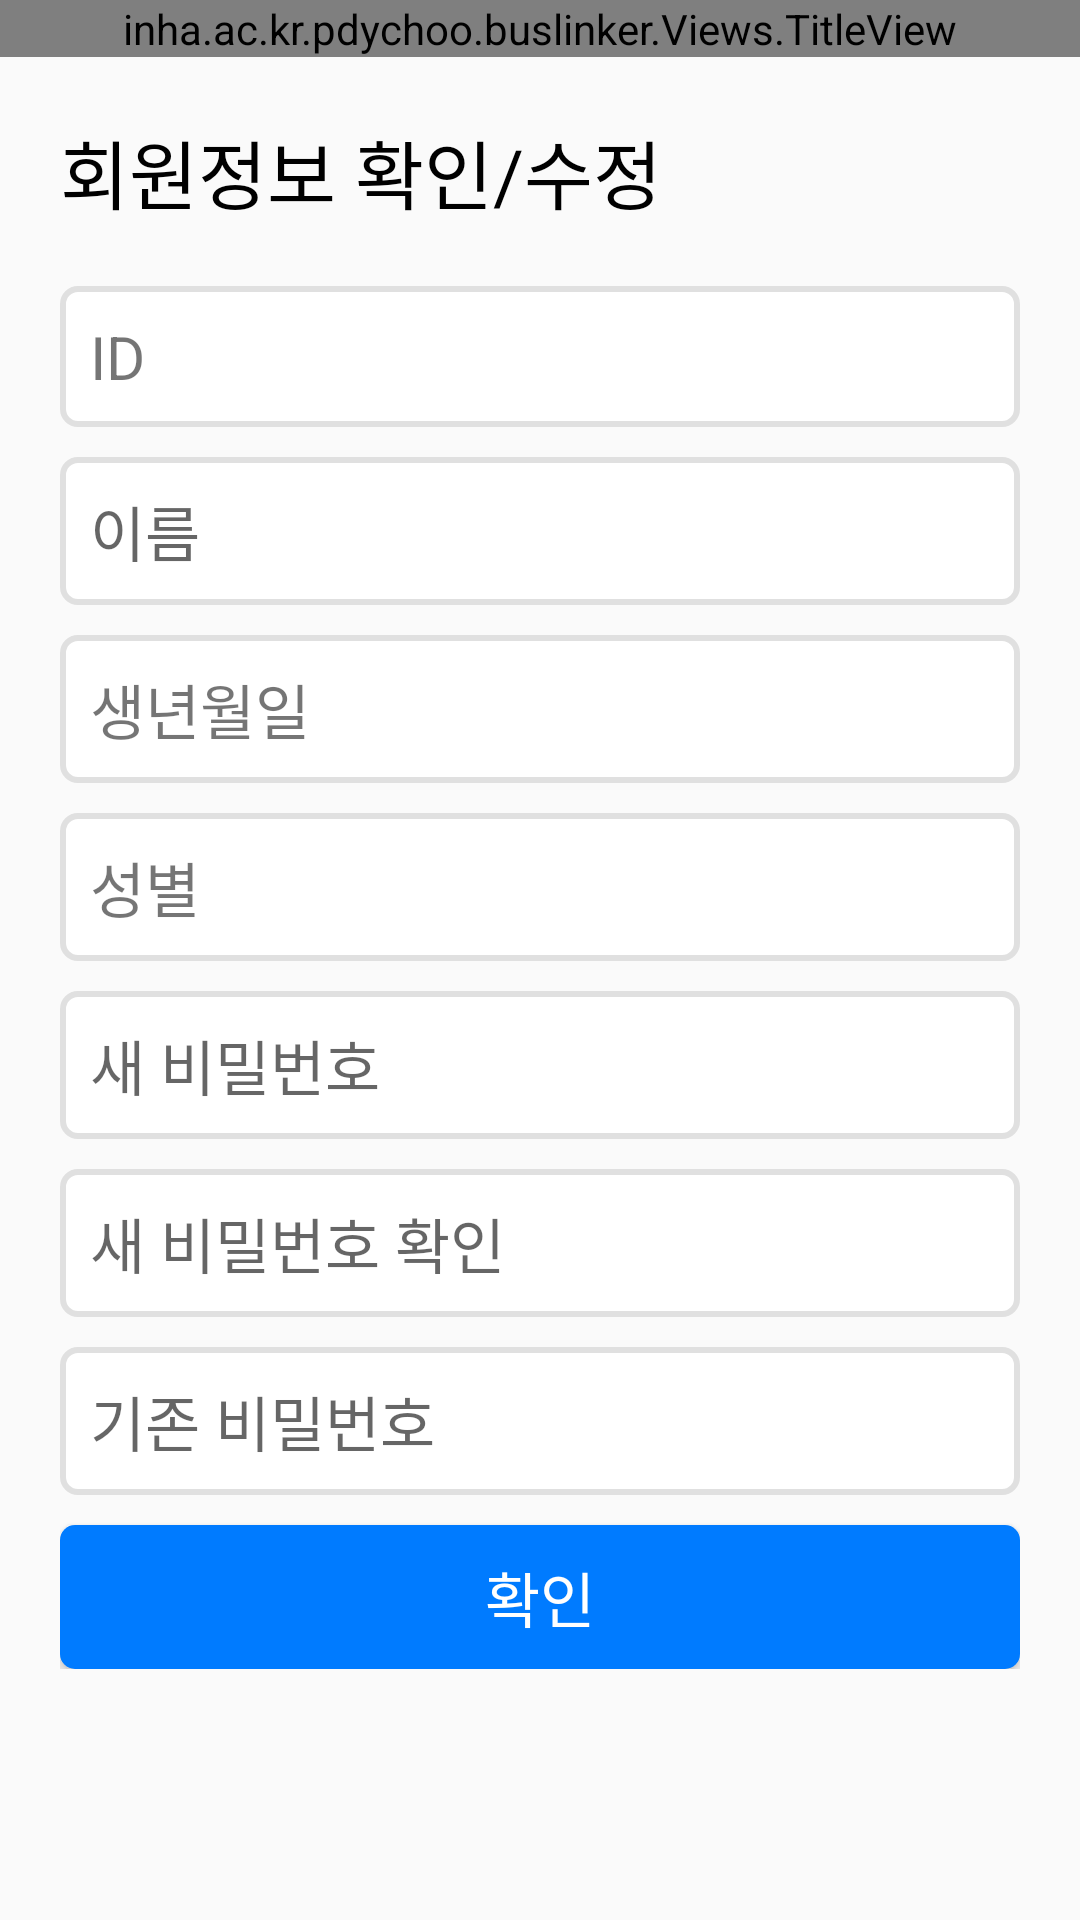

The Android layout XML behind this screen, and the referenced resources:
<!-- AndroidManifest.xml: application theme AppTheme -->
<!-- res/layout/activity_account.xml -->
<?xml version="1.0" encoding="utf-8"?>
<android.support.v4.widget.DrawerLayout
        android:id="@+id/drawerLayout"
        xmlns:android="http://schemas.android.com/apk/res/android"
        xmlns:tools="http://schemas.android.com/tools"
        android:layout_width="match_parent"
        android:layout_height="match_parent"
        tools:context=".Account.AccountActivity">

    <LinearLayout android:layout_width="match_parent"
                  android:layout_height="match_parent"
                  android:orientation="vertical">

        <inha.ac.kr.pdychoo.buslinker.Views.TitleView
                android:layout_width="match_parent"
                android:layout_height="wrap_content"/>

        <ScrollView android:layout_width="match_parent" android:layout_height="match_parent"
                    android:layout_marginHorizontal="20dp">
            <LinearLayout android:layout_width="match_parent" android:layout_height="wrap_content"
                          android:orientation="vertical">

                <TextView android:layout_width="wrap_content" android:layout_height="wrap_content"
                          android:layout_marginTop="20dp"
                          android:textSize="25sp"
                          android:textColor="@color/black"
                          android:text="회원정보 확인/수정"/>

                <TextView android:layout_width="match_parent" android:layout_height="wrap_content"
                          android:layout_marginTop="20dp"
                          android:textSize="20sp"
                          android:padding="10dp"
                          android:text="ID"
                          android:background="@drawable/background_input" android:id="@+id/IDTV"/>
                <EditText android:layout_width="match_parent" android:layout_height="wrap_content"
                          android:layout_marginTop="10dp"
                          android:textSize="20sp"
                          android:padding="10dp"
                          android:hint="이름"
                          android:background="@drawable/background_input" android:id="@+id/nameET"/>

                <TextView android:layout_width="match_parent" android:layout_height="wrap_content"
                          android:layout_marginTop="10dp"
                          android:textSize="20sp"
                          android:padding="10dp"
                          android:text="생년월일"
                          android:background="@drawable/background_input" android:id="@+id/birthTV"/>

                <TextView android:layout_width="match_parent" android:layout_height="wrap_content"
                          android:layout_marginTop="10dp"
                          android:textSize="20sp"
                          android:padding="10dp"
                          android:text="성별"
                          android:background="@drawable/background_input" android:id="@+id/genderTV"/>

                <EditText android:layout_width="match_parent" android:layout_height="wrap_content"
                          android:layout_marginTop="10dp"
                          android:textSize="20sp"
                          android:padding="10dp"
                          android:hint="새 비밀번호"
                          android:background="@drawable/background_input" android:id="@+id/newPasswordET"
                          android:inputType="textPassword"/>

                <EditText android:layout_width="match_parent" android:layout_height="wrap_content"
                          android:layout_marginTop="10dp"
                          android:textSize="20sp"
                          android:padding="10dp"
                          android:hint="새 비밀번호 확인"
                          android:background="@drawable/background_input" android:id="@+id/newPasswordConfirmET"
                          android:inputType="textPassword"/>

                <EditText android:layout_width="match_parent" android:layout_height="wrap_content"
                          android:layout_marginTop="10dp"
                          android:textSize="20sp"
                          android:padding="10dp"
                          android:hint="기존 비밀번호"
                          android:background="@drawable/background_input" android:id="@+id/passwordET"
                          android:inputType="textPassword"/>

                <Button android:layout_width="match_parent" android:layout_height="wrap_content"
                        android:id="@+id/confirmBtn"
                        android:layout_marginTop="10dp"
                        android:background="@drawable/add_btn"
                        android:text="확인"
                        android:textColor="@color/white"
                        android:textSize="20sp"/>

            </LinearLayout>
        </ScrollView>
    </LinearLayout>

    <inha.ac.kr.pdychoo.buslinker.Views.SlideMenu
            android:layout_width="300dp"
            android:layout_height="match_parent"
            android:layout_gravity="start"/>
</android.support.v4.widget.DrawerLayout>
<!-- resources referenced by this layout -->
<resources>
  <color name="black">#000000</color>
  <color name="white">#FFFFFF</color>
  <!-- drawable add_btn (drawable) -->
  <?xml version="1.0" encoding="utf-8"?>
  <selector xmlns:android="http://schemas.android.com/apk/res/android">
      <item android:drawable="@drawable/add_btn_default"></item>
      <item android:drawable="@drawable/add_btn_pressed" android:state_pressed="true"/>
  </selector>
  <!-- drawable background_input (drawable) -->
  <?xml version="1.0" encoding="utf-8"?>
  <shape xmlns:android="http://schemas.android.com/apk/res/android"
      android:shape="rectangle">
  
      <solid android:color="#FFFFFF"/>
      <stroke
          android:width="2dp"
          android:color="@color/light_gray"/>
      <corners android:radius="5dp" />
  
  </shape>
  <style name="AppTheme" parent="Theme.AppCompat.Light.DarkActionBar">
          
          <item name="colorPrimary">@color/colorPrimary</item>
          <item name="colorPrimaryDark">@color/colorPrimaryDark</item>
          <item name="colorAccent">@color/colorAccent</item>
          <item name="windowActionBar">false</item>
          <item name="windowNoTitle">true</item>
          <item name="android:navigationBarColor">#5e5f60</item>
      </style>
  <!-- drawable add_btn_default (drawable) -->
  <?xml version="1.0" encoding="utf-8"?>
  <shape xmlns:android="http://schemas.android.com/apk/res/android"
         android:shape="rectangle">
      <solid android:color="@color/primaryBlue"/>
      <corners android:radius="5dp" />
  </shape>
  <!-- drawable add_btn_pressed (drawable) -->
  <?xml version="1.0" encoding="utf-8"?>
  <shape xmlns:android="http://schemas.android.com/apk/res/android"
         android:shape="rectangle">
      <solid android:color="@color/colorPrimary"/>
      <corners android:radius="5dp" />
  </shape>
  <color name="light_gray">#E0E0E0</color>
  <color name="colorPrimary">#FFCC00</color>
  <color name="colorPrimaryDark">#FFCC00</color>
  <color name="colorAccent">#FC0000</color>
  <color name="primaryBlue">#007bff</color>
</resources>
